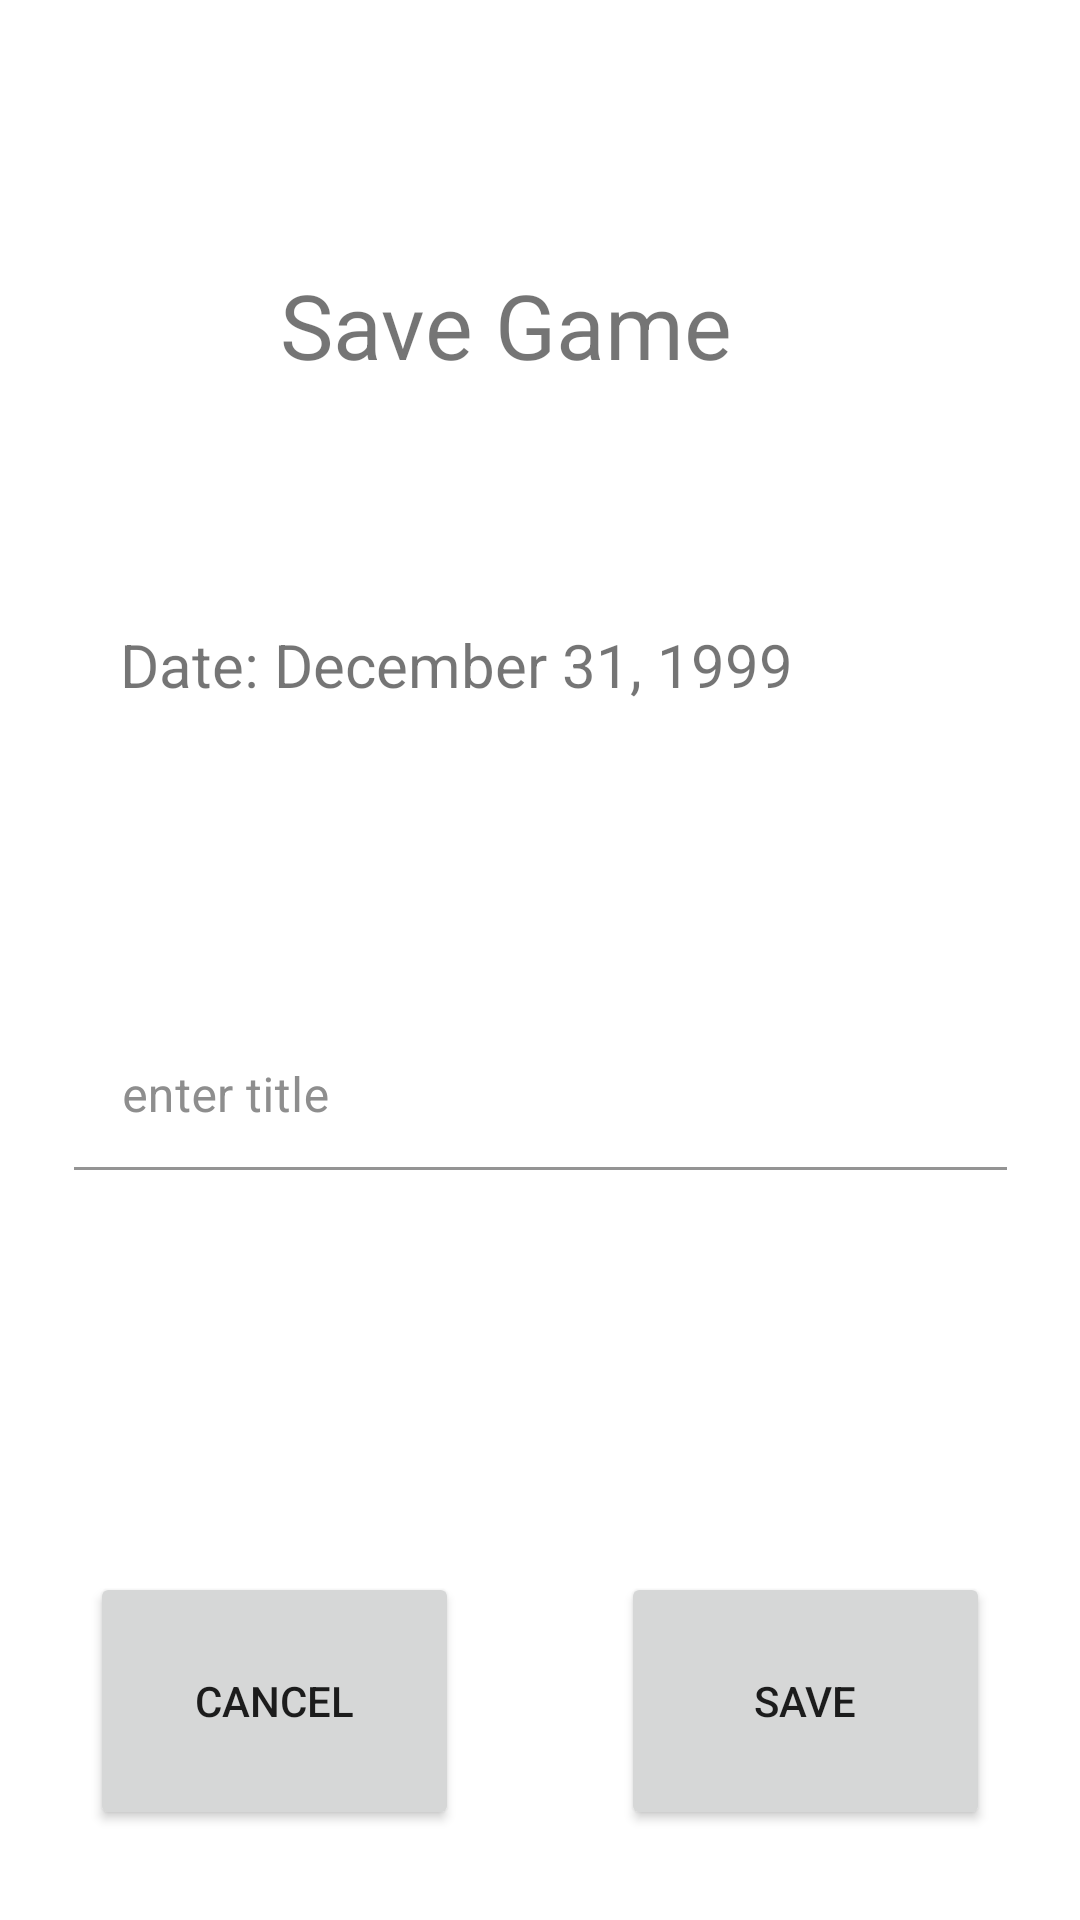

Produce the Android XML layout that renders to this screen, including the resource entries it uses.
<!-- AndroidManifest.xml: application theme Theme.Chess58 -->
<!-- res/layout/save_game.xml -->
<?xml version="1.0" encoding="utf-8"?>
<androidx.constraintlayout.widget.ConstraintLayout
    xmlns:android="http://schemas.android.com/apk/res/android"
    xmlns:app="http://schemas.android.com/apk/res-auto"
    xmlns:tools="http://schemas.android.com/tools"
    android:layout_width="match_parent"
    android:layout_height="match_parent"
    tools:context=".SavePrompt">

    <TextView
        android:layout_width="223dp"
        android:layout_height="111dp"
        android:layout_marginTop="88dp"
        android:layout_marginEnd="80dp"
        android:text="Save Game"
        android:textAlignment="center"
        android:textSize="30sp"
        app:layout_constraintEnd_toEndOf="parent"
        app:layout_constraintTop_toTopOf="parent" />

    <TextView
        android:id="@+id/dateText"
        android:layout_width="256dp"
        android:layout_height="59dp"
        android:layout_marginTop="208dp"
        android:layout_marginEnd="64dp"
        android:text="Date: December 31, 1999"
        android:textAlignment="viewStart"
        android:textSize="20sp"
        app:layout_constraintEnd_toEndOf="parent"
        app:layout_constraintTop_toTopOf="parent" />

    <com.google.android.material.textfield.TextInputLayout
        android:layout_width="311dp"
        android:layout_height="49dp"
        android:layout_marginBottom="250dp"
        android:textColorHint="#8E8E8E"
        app:boxBackgroundColor="#FFFFFF"
        app:boxStrokeColor="#FFFFFF"
        app:layout_constraintBottom_toBottomOf="parent"
        app:layout_constraintEnd_toEndOf="parent"
        app:layout_constraintStart_toStartOf="parent">

        <com.google.android.material.textfield.TextInputEditText
            android:id="@+id/gameTitleInputText"
            android:layout_width="match_parent"
            android:layout_height="wrap_content"
            android:hint="enter title" />
    </com.google.android.material.textfield.TextInputLayout>

    <Button
        android:id="@+id/cancel_save_btn"
        android:layout_width="123dp"
        android:layout_height="86dp"
        android:layout_marginStart="30dp"
        android:layout_marginBottom="30dp"
        android:text="Cancel"
        app:layout_constraintBottom_toBottomOf="parent"
        app:layout_constraintStart_toStartOf="parent" />

    <Button
        android:id="@+id/save_btn"
        android:layout_width="123dp"
        android:layout_height="86dp"
        android:layout_marginEnd="30dp"
        android:layout_marginBottom="30dp"
        android:text="Save"
        app:layout_constraintBottom_toBottomOf="parent"
        app:layout_constraintEnd_toEndOf="parent" />

</androidx.constraintlayout.widget.ConstraintLayout>
<!-- resources referenced by this layout -->
<resources>
  <style name="Theme.Chess58" parent="Theme.MaterialComponents.DayNight.NoActionBar">
          
          <item name="colorPrimary">@color/purple_500</item>
          <item name="colorPrimaryVariant">@color/purple_700</item>
          <item name="colorOnPrimary">@color/white</item>
          
          <item name="colorSecondary">@color/teal_200</item>
          <item name="colorSecondaryVariant">@color/teal_700</item>
          <item name="colorOnSecondary">@color/black</item>
          
          <item name="android:statusBarColor" tools:targetApi="l">?attr/colorPrimaryVariant</item>
          
      </style>
  <!-- not gathered from this repository: default colours our renderer supplied (Android Studio template values) -->
  <color name="purple_500">#FF6200EE</color>
  <color name="purple_700">#FF3700B3</color>
  <color name="teal_200">#FF03DAC5</color>
  <color name="teal_700">#FF018786</color>
  <color name="black">#FF000000</color>
  <color name="white">#FFFFFFFF</color>
</resources>
